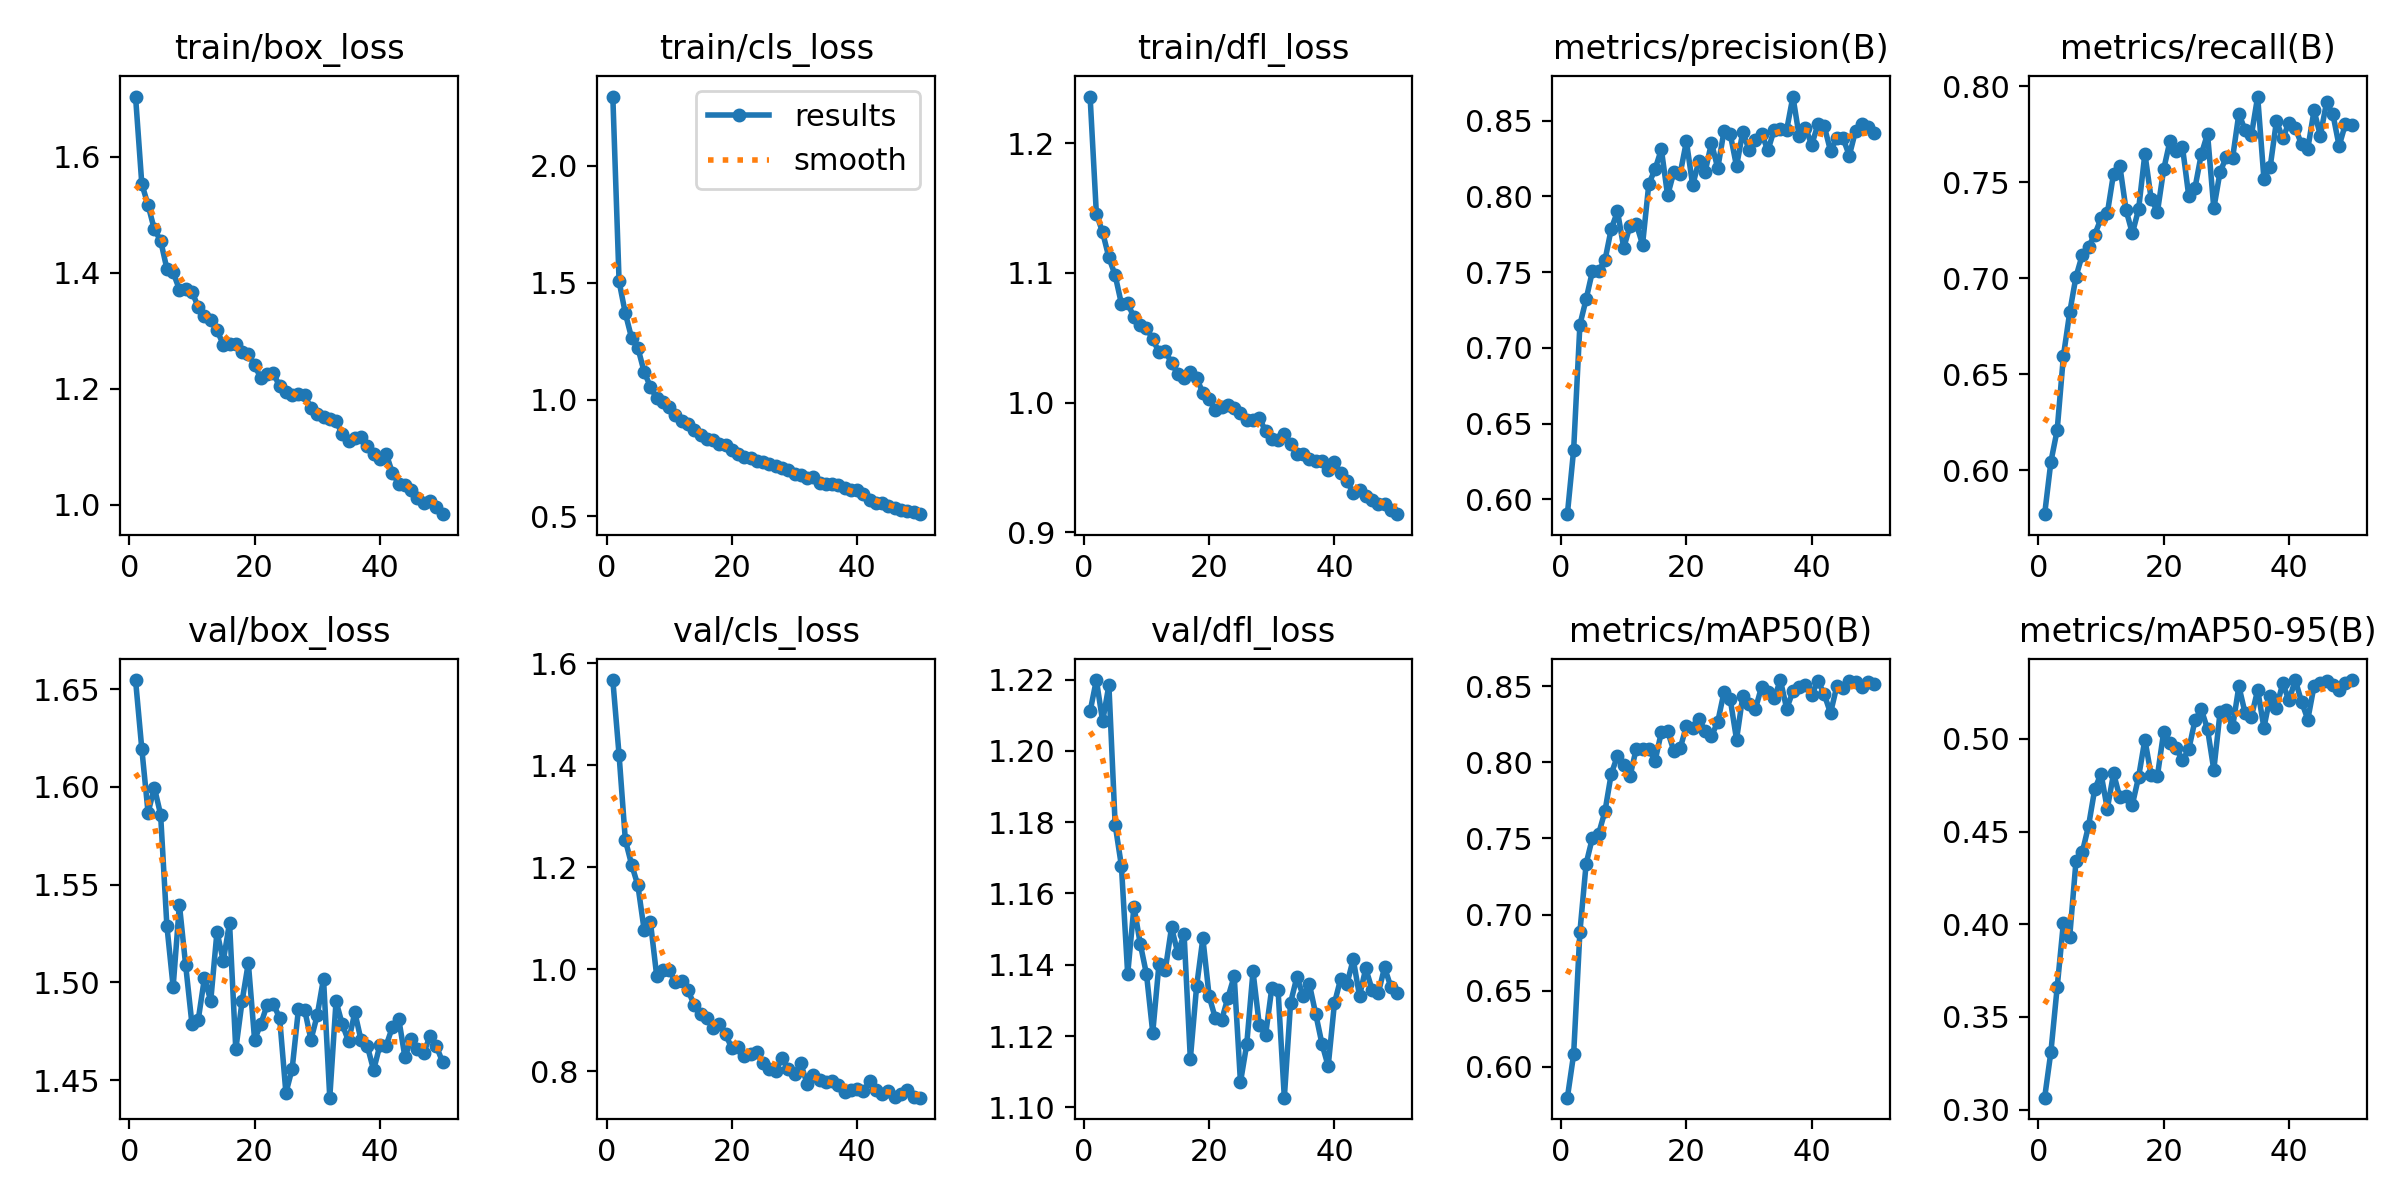

The table this chart was drawn from, first rows:
epoch, time, train/box_loss, train/cls_loss, train/dfl_loss, metrics/precision(B), metrics/recall(B), metrics/mAP50(B), metrics/mAP50-95(B), val/box_loss, val/cls_loss, val/dfl_loss, lr/pg0, lr/pg1, lr/pg2
1, 141.1, 1.704, 2.297, 1.236, 0.5903, 0.5772, 0.5795, 0.3064, 1.655, 1.567, 1.211, 0.0004753, 0.0004753, 0.0004753
2, 270.5, 1.553, 1.506, 1.146, 0.6326, 0.6045, 0.608, 0.3312, 1.619, 1.42, 1.22, 0.0009328, 0.0009328, 0.0009328
3, 398.6, 1.517, 1.369, 1.131, 0.7152, 0.621, 0.6885, 0.366, 1.587, 1.253, 1.208, 0.001371, 0.001371, 0.001371
4, 523.1, 1.475, 1.264, 1.112, 0.7323, 0.6597, 0.7335, 0.4009, 1.6, 1.205, 1.218, 0.001344, 0.001344, 0.001344
5, 646.7, 1.456, 1.222, 1.098, 0.7506, 0.6823, 0.7505, 0.3933, 1.586, 1.164, 1.179, 0.001316, 0.001316, 0.001316
6, 768.2, 1.407, 1.118, 1.076, 0.7509, 0.7008, 0.7532, 0.4339, 1.529, 1.077, 1.168, 0.001288, 0.001288, 0.001288
7, 889.9, 1.401, 1.055, 1.076, 0.7578, 0.7121, 0.7679, 0.4387, 1.498, 1.093, 1.137, 0.001259, 0.001259, 0.001259
8, 1011, 1.371, 1.005, 1.066, 0.7785, 0.7163, 0.7924, 0.453, 1.54, 0.987, 1.156, 0.001231, 0.001231, 0.001231
9, 1132, 1.372, 0.9898, 1.06, 0.79, 0.7228, 0.8043, 0.473, 1.509, 0.9992, 1.146, 0.001203, 0.001203, 0.001203
10, 1254, 1.368, 0.9666, 1.058, 0.7661, 0.7312, 0.7985, 0.4812, 1.479, 0.998, 1.137, 0.001174, 0.001174, 0.001174
11, 1375, 1.341, 0.9346, 1.049, 0.7806, 0.7338, 0.791, 0.4623, 1.481, 0.9749, 1.121, 0.001146, 0.001146, 0.001146
12, 1496, 1.325, 0.9103, 1.039, 0.7819, 0.7546, 0.8092, 0.4814, 1.502, 0.9763, 1.14, 0.001118, 0.001118, 0.001118
13, 1617, 1.318, 0.8943, 1.04, 0.7682, 0.7586, 0.8087, 0.4686, 1.49, 0.9586, 1.139, 0.001089, 0.001089, 0.001089
14, 1740, 1.301, 0.8711, 1.03, 0.8081, 0.7355, 0.8089, 0.4692, 1.526, 0.9293, 1.15, 0.001061, 0.001061, 0.001061
15, 1866, 1.276, 0.8476, 1.022, 0.818, 0.7234, 0.8011, 0.4646, 1.511, 0.9113, 1.143, 0.001033, 0.001033, 0.001033
16, 1990, 1.278, 0.8293, 1.019, 0.831, 0.7361, 0.8199, 0.4796, 1.53, 0.9036, 1.149, 0.001005, 0.001005, 0.001005
17, 2121, 1.277, 0.825, 1.023, 0.8006, 0.765, 0.8206, 0.4997, 1.466, 0.8848, 1.114, 0.0009763, 0.0009763, 0.0009763
18, 2252, 1.264, 0.8106, 1.019, 0.8161, 0.7415, 0.8074, 0.4803, 1.49, 0.8925, 1.134, 0.000948, 0.000948, 0.000948
19, 2383, 1.26, 0.8037, 1.008, 0.8149, 0.7346, 0.8093, 0.4801, 1.51, 0.8718, 1.147, 0.0009197, 0.0009197, 0.0009197
20, 2514, 1.24, 0.7852, 1.002, 0.8363, 0.7568, 0.8239, 0.5039, 1.471, 0.8449, 1.131, 0.0008914, 0.0008914, 0.0008914
21, 2644, 1.218, 0.7675, 0.9943, 0.8073, 0.7715, 0.8226, 0.4976, 1.479, 0.8469, 1.125, 0.0008631, 0.0008631, 0.0008631
22, 2775, 1.225, 0.7545, 0.9969, 0.8235, 0.7662, 0.8286, 0.4949, 1.488, 0.8296, 1.124, 0.0008348, 0.0008348, 0.0008348
23, 2906, 1.227, 0.7519, 0.9979, 0.8164, 0.7684, 0.8207, 0.4885, 1.489, 0.8342, 1.131, 0.0008065, 0.0008065, 0.0008065
24, 3036, 1.204, 0.7354, 0.9959, 0.8353, 0.7429, 0.8173, 0.4943, 1.482, 0.8366, 1.137, 0.0007782, 0.0007782, 0.0007782
25, 3167, 1.195, 0.7332, 0.9919, 0.8186, 0.7472, 0.8267, 0.5101, 1.443, 0.8162, 1.107, 0.0007499, 0.0007499, 0.0007499
26, 3298, 1.19, 0.7256, 0.9865, 0.8431, 0.7646, 0.8463, 0.5161, 1.456, 0.8037, 1.118, 0.0007216, 0.0007216, 0.0007216
27, 3429, 1.191, 0.715, 0.9867, 0.841, 0.7753, 0.8415, 0.5053, 1.486, 0.7994, 1.138, 0.0006934, 0.0006934, 0.0006934
28, 3560, 1.189, 0.7065, 0.9884, 0.8199, 0.7364, 0.8151, 0.4833, 1.486, 0.8263, 1.123, 0.0006651, 0.0006651, 0.0006651
29, 3690, 1.167, 0.6979, 0.9779, 0.8426, 0.7555, 0.8437, 0.5144, 1.471, 0.8047, 1.12, 0.0006368, 0.0006368, 0.0006368
30, 3821, 1.156, 0.6806, 0.972, 0.8306, 0.7631, 0.8385, 0.5157, 1.483, 0.7948, 1.133, 0.0006085, 0.0006085, 0.0006085
31, 3952, 1.151, 0.6785, 0.9708, 0.8373, 0.7627, 0.835, 0.5064, 1.502, 0.8149, 1.133, 0.0005802, 0.0005802, 0.0005802
32, 4081, 1.148, 0.6654, 0.9754, 0.8414, 0.7858, 0.8498, 0.5285, 1.441, 0.775, 1.103, 0.0005519, 0.0005519, 0.0005519
33, 4211, 1.144, 0.6689, 0.9681, 0.8303, 0.7771, 0.8461, 0.5139, 1.49, 0.7922, 1.129, 0.0005236, 0.0005236, 0.0005236
34, 4339, 1.122, 0.6417, 0.9602, 0.8438, 0.7746, 0.8421, 0.512, 1.478, 0.7818, 1.137, 0.0004953, 0.0004953, 0.0004953
35, 4468, 1.11, 0.6366, 0.9604, 0.8443, 0.7947, 0.8542, 0.5265, 1.47, 0.7776, 1.131, 0.000467, 0.000467, 0.000467
36, 4592, 1.115, 0.6366, 0.9565, 0.8438, 0.7518, 0.8353, 0.5061, 1.485, 0.78, 1.135, 0.0004387, 0.0004387, 0.0004387
37, 4717, 1.116, 0.6351, 0.9547, 0.8659, 0.7581, 0.8468, 0.523, 1.47, 0.7734, 1.126, 0.0004104, 0.0004104, 0.0004104
38, 4842, 1.102, 0.6214, 0.9548, 0.8396, 0.782, 0.8498, 0.517, 1.467, 0.7593, 1.118, 0.0003821, 0.0003821, 0.0003821
39, 4966, 1.087, 0.6137, 0.9482, 0.8453, 0.773, 0.8511, 0.5301, 1.455, 0.7628, 1.112, 0.0003538, 0.0003538, 0.0003538
40, 5089, 1.079, 0.6119, 0.9541, 0.834, 0.781, 0.8446, 0.5208, 1.468, 0.7645, 1.129, 0.0003255, 0.0003255, 0.0003255
41, 5211, 1.088, 0.5954, 0.9453, 0.8476, 0.7783, 0.8537, 0.5318, 1.468, 0.7607, 1.136, 0.0002972, 0.0002972, 0.0002972
42, 5332, 1.055, 0.5696, 0.9395, 0.8463, 0.7699, 0.8448, 0.5202, 1.477, 0.7802, 1.135, 0.0002689, 0.0002689, 0.0002689
43, 5452, 1.036, 0.557, 0.9302, 0.83, 0.7675, 0.8325, 0.5105, 1.481, 0.7636, 1.142, 0.0002406, 0.0002406, 0.0002406
44, 5573, 1.034, 0.5559, 0.9329, 0.8384, 0.7875, 0.8501, 0.5286, 1.462, 0.7555, 1.131, 0.0002123, 0.0002123, 0.0002123
45, 5693, 1.026, 0.5446, 0.9282, 0.8384, 0.7743, 0.8491, 0.5303, 1.471, 0.7602, 1.139, 0.0001841, 0.0001841, 0.0001841
46, 5813, 1.011, 0.5364, 0.9249, 0.8269, 0.7917, 0.8538, 0.5314, 1.466, 0.7486, 1.133, 0.0001558, 0.0001558, 0.0001558
47, 5934, 1.002, 0.5292, 0.9217, 0.8432, 0.7856, 0.853, 0.5292, 1.464, 0.7557, 1.132, 0.0001275, 0.0001275, 0.0001275
48, 6056, 1.006, 0.5234, 0.922, 0.8478, 0.769, 0.8498, 0.5266, 1.473, 0.7622, 1.139, 9.91726e-05, 9.91726e-05, 9.91726e-05
49, 6177, 0.9962, 0.5198, 0.917, 0.8456, 0.7803, 0.853, 0.5302, 1.467, 0.7494, 1.134, 7.08784e-05, 7.08784e-05, 7.08784e-05
50, 6299, 0.9837, 0.5095, 0.9139, 0.8421, 0.7796, 0.8518, 0.5316, 1.459, 0.7477, 1.132, 4.25842e-05, 4.25842e-05, 4.25842e-05
